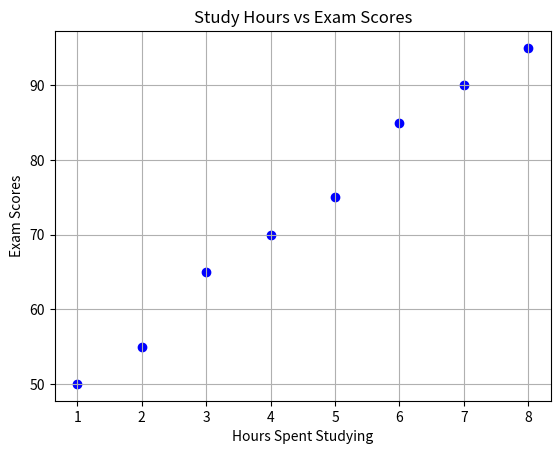

Reproduce this figure in Python.
import matplotlib.pyplot as plt

# Data provided
study_hours = [1, 2, 3, 4, 5, 6, 7, 8]
scores = [50, 55, 65, 70, 75, 85, 90, 95]

# Create scatter plot
plt.scatter(study_hours, scores, color='blue')

# Add title and labels
plt.title("Study Hours vs Exam Scores")
plt.xlabel("Hours Spent Studying")
plt.ylabel("Exam Scores")

# Show grid for better visibility
plt.grid(True)

# Display plot
plt.show()
